Run: headless pygame with SDL's dummy video driver; simulated clock (each Clock.tick advances the game by its frame time, no real sleeping); random seed 0; keys injected as events and as key.get_pressed() state; mouse plan: one left click at the window centre at the start of phase 2, then a move to the lower-right quarter at the start of phase 3.
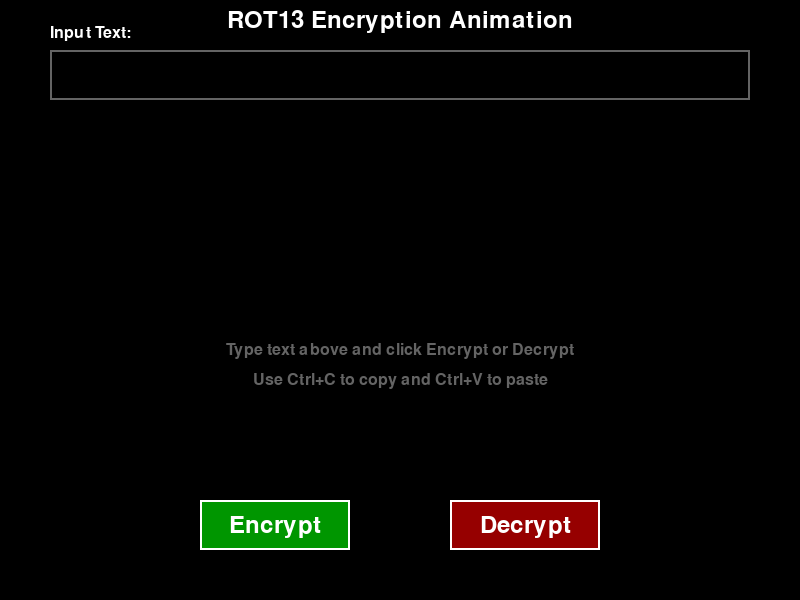
Frame 1 of 4 · flips 1–60 · no input
Frame 2 of 4 · flips 61–180 · clicked the window centre · tapped SPACE, RETURN · held RIGHT (→), D · screen unchanged from frame 1, image omitted
Frame 3 of 4 · flips 181–300 · moved the mouse to the lower-right quarter · held DOWN (↓), S · screen unchanged from frame 2, image omitted
Frame 4 of 4 · flips 301–420 · held LEFT (←), A, UP (↑), W · screen unchanged from frame 3, image omitted

The pygame program that drew these frames:

import pygame
import sys
import math

# Initialize Pygame
pygame.init()

# Constants
WINDOW_WIDTH = 800
WINDOW_HEIGHT = 600
FPS = 60

# Colors
BLACK = (0, 0, 0)
WHITE = (255, 255, 255)
GREEN = (0, 255, 0)
DARK_GREEN = (0, 150, 0)
GRAY = (100, 100, 100)
LIGHT_GRAY = (200, 200, 200)
RED = (255, 0, 0)
DARK_RED = (150, 0, 0)

# Font settings
FONT_SIZE = 36
SMALL_FONT_SIZE = 24
font = pygame.font.SysFont('Arial', FONT_SIZE)
small_font = pygame.font.SysFont('Arial', SMALL_FONT_SIZE)

class Button:
    def __init__(self, x, y, width, height, text, color, text_color=WHITE):
        self.rect = pygame.Rect(x, y, width, height)
        self.text = text
        self.color = color
        self.text_color = text_color
        self.hover_color = tuple(min(255, c + 30) for c in color)
        self.is_hovered = False
        
    def draw(self, screen):
        color = self.hover_color if self.is_hovered else self.color
        pygame.draw.rect(screen, color, self.rect)
        pygame.draw.rect(screen, WHITE, self.rect, 2)
        
        text_surface = font.render(self.text, True, self.text_color)
        text_rect = text_surface.get_rect(center=self.rect.center)
        screen.blit(text_surface, text_rect)
    
    def handle_event(self, event):
        if event.type == pygame.MOUSEMOTION:
            self.is_hovered = self.rect.collidepoint(event.pos)
        elif event.type == pygame.MOUSEBUTTONDOWN:
            if self.rect.collidepoint(event.pos):
                return True
        return False

class SlotMachineLetter:
    def __init__(self, x, y, original_char, target_char):
        self.x = x
        self.y = y
        self.original_char = original_char.upper()
        self.target_char = target_char.upper()
        self.current_char = original_char.upper()
        self.is_spinning = False
        self.spin_speed = 0
        self.spin_offset = 0
        self.alphabet = "ABCDEFGHIJKLMNOPQRSTUVWXYZ"
        self.current_index = 0
        self.target_index = self.alphabet.index(self.target_char) if target_char.isalpha() else 0
        self.stopped = False
        self.has_started = False  # Track if spinning has started
        
    def start_spin(self):
        # Always start spinning for alphabetic characters
        if self.original_char.isalpha():
            self.is_spinning = True
            self.has_started = True
            self.spin_speed = 20
            self.spin_offset = 0
            self.current_index = self.alphabet.index(self.original_char)
            self.stopped = False
        else:
            # For non-alphabetic, mark as stopped immediately
            self.stopped = True
            self.has_started = True
            
    def update(self):
        if self.is_spinning and self.has_started:
            # Gradually slow down
            if self.spin_speed > 0:
                self.spin_offset += self.spin_speed
                if self.spin_offset >= 40:  # Move to next letter every 40 pixels
                    self.spin_offset = 0
                    self.current_index = (self.current_index + 1) % 26
                    self.current_char = self.alphabet[self.current_index]
                
                # Slow down gradually
                if self.spin_speed > 2:
                    self.spin_speed *= 0.98
                else:
                    # Check if we've reached the target
                    if self.current_char == self.target_char:
                        self.is_spinning = False
                        self.stopped = True
                        self.current_char = self.target_char
            else:
                self.is_spinning = False
                self.stopped = True
                self.current_char = self.target_char
                
    def draw(self, screen):
        if self.original_char.isalpha():
            if self.is_spinning and self.has_started:
                # Draw multiple rows for slot machine effect
                for i in range(-2, 3):
                    char_index = (self.current_index - i) % 26
                    char = self.alphabet[char_index]
                    
                    # Calculate alpha based on distance from center
                    alpha = 255 - abs(i) * 80
                    if alpha > 0:
                        # Create surface with alpha
                        text_surface = font.render(char, True, GREEN)
                        text_surface.set_alpha(alpha)
                        
                        # Calculate y position
                        y_pos = self.y + i * 40 - self.spin_offset
                        
                        # Only draw if within reasonable bounds
                        if -50 < y_pos < WINDOW_HEIGHT + 50:
                            screen.blit(text_surface, (self.x, y_pos))
            else:
                # Draw the final character
                color = GREEN if self.stopped else WHITE
                text_surface = font.render(self.current_char, True, color)
                screen.blit(text_surface, (self.x, self.y))
        else:
            # Draw non-alphabetic characters normally
            text_surface = font.render(self.original_char, True, WHITE)
            screen.blit(text_surface, (self.x, self.y))

class Rot13App:
    def __init__(self):
        self.screen = pygame.display.set_mode((WINDOW_WIDTH, WINDOW_HEIGHT))
        pygame.display.set_caption("ROT13 is an obfuscation technique not a true encryption")
        self.clock = pygame.time.Clock()
        self.running = True
        
        # Initialize pygame.scrap
        pygame.scrap.init()
        
        # Input field
        self.input_rect = pygame.Rect(50, 50, WINDOW_WIDTH - 100, 50)
        self.input_text = ""
        self.input_active = False
        
        # Buttons
        self.encrypt_button = Button(200, 500, 150, 50, "Encrypt", DARK_GREEN)
        self.decrypt_button = Button(450, 500, 150, 50, "Decrypt", DARK_RED)
        
        # Slot machine letters
        self.slot_letters = []
        
        # Animation state
        self.is_animating = False
        self.animation_complete = False
        self.animation_start_time = 0
        
        # Track which operation was performed
        self.last_operation = None  # Will be "encrypt" or "decrypt"
        
    def rot13(self, text):
        """Correct ROT13 implementation"""
        result = ""
        for char in text:
            if 'A' <= char <= 'Z':
                # Shift uppercase letters by 13
                result += chr((ord(char) - ord('A') + 13) % 26 + ord('A'))
            elif 'a' <= char <= 'z':
                # Shift lowercase letters by 13
                result += chr((ord(char) - ord('a') + 13) % 26 + ord('a'))
            else:
                # Keep non-alphabetic characters unchanged
                result += char
        return result
    
    def start_animation(self, encrypt=True):
        if not self.input_text:
            return
            
        self.is_animating = True
        self.animation_complete = False
        self.animation_start_time = pygame.time.get_ticks()
        
        # Track which operation was performed
        self.last_operation = "encrypt" if encrypt else "decrypt"
        
        # Calculate target text using ROT13
        target_text = self.rot13(self.input_text)
        
        # Create slot machine letter objects
        self.slot_letters = []
        x_start = 50
        y_pos = 250
        
        for i, char in enumerate(self.input_text):
            original_char = char
            target_char = target_text[i]
            
            # Create slot machine letter for each character
            slot_letter = SlotMachineLetter(
                x_start + i * 45, 
                y_pos, 
                original_char, 
                target_char
            )
            self.slot_letters.append(slot_letter)
        
        # Start all spinning immediately with manual stagger
        self.stagger_start_time = pygame.time.get_ticks()
    
    def handle_events(self):
        for event in pygame.event.get():
            if event.type == pygame.QUIT:
                self.running = False
                
            # Handle input field
            if event.type == pygame.MOUSEBUTTONDOWN:
                self.input_active = self.input_rect.collidepoint(event.pos)
                
            if event.type == pygame.KEYDOWN:
                if self.input_active:
                    # Handle copy (Ctrl+C)
                    if event.key == pygame.K_c and pygame.key.get_mods() & pygame.KMOD_CTRL:
                        if self.input_text:  # Only copy if there's text
                            pygame.scrap.put(pygame.SCRAP_TEXT, self.input_text.encode('utf-8'))
                    
                    # Handle paste (Ctrl+V)
                    elif event.key == pygame.K_v and pygame.key.get_mods() & pygame.KMOD_CTRL:
                        try:
                            # Check if clipboard has text
                            if pygame.scrap.get_types():
                                pasted_data = pygame.scrap.get(pygame.SCRAP_TEXT)
                                if pasted_data:
                                    pasted_text = pasted_data.decode('utf-8')
                                    # Filter out any null characters or invalid characters
                                    pasted_text = ''.join(c for c in pasted_text if c.isprintable())
                                    self.input_text += pasted_text
                        except Exception as e:
                            print(f"Clipboard error: {e}")
                            pass  # Ignore clipboard errors
                    
                    # Handle backspace
                    elif event.key == pygame.K_BACKSPACE:
                        self.input_text = self.input_text[:-1]
                    
                    # Handle regular input
                    elif event.unicode.isalnum() or event.unicode.isspace():
                        self.input_text += event.unicode
            
            # Handle buttons
            if self.encrypt_button.handle_event(event):
                self.start_animation(encrypt=True)
                
            if self.decrypt_button.handle_event(event):
                self.start_animation(encrypt=False)  # ROT13 is symmetric
    
    def update(self):
        # Handle staggered start manually
        if self.is_animating and self.slot_letters:
            current_time = pygame.time.get_ticks()
            elapsed = current_time - self.stagger_start_time
            
            for i, letter in enumerate(self.slot_letters):
                # Start each letter after a delay
                if elapsed > i * 150 and not letter.has_started:
                    letter.start_spin()
        
        # Update slot machine letters
        all_stopped = True
        for letter in self.slot_letters:
            letter.update()
            if not letter.stopped:
                all_stopped = False
        
        if self.is_animating and all_stopped and self.slot_letters:
            # Check if all letters have at least started
            all_started = all(letter.has_started for letter in self.slot_letters)
            if all_started:
                self.is_animating = False
                self.animation_complete = True
    
    def draw(self):
        self.screen.fill(BLACK)
        
        # Draw title
        title_text = font.render("ROT13 Encryption Animation", True, WHITE)
        title_rect = title_text.get_rect(center=(WINDOW_WIDTH // 2, 20))
        self.screen.blit(title_text, title_rect)
        
        # Draw input field
        pygame.draw.rect(self.screen, WHITE if self.input_active else GRAY, self.input_rect, 2)
        
        # Ensure input_text is valid before rendering
        try:
            input_surface = font.render(self.input_text, True, WHITE)
            self.screen.blit(input_surface, (self.input_rect.x + 5, self.input_rect.y + 5))
        except ValueError:
            # If there's an issue with the text, reset it
            self.input_text = ""
            input_surface = font.render("", True, WHITE)
            self.screen.blit(input_surface, (self.input_rect.x + 5, self.input_rect.y + 5))
        
        # Draw input label
        input_label = small_font.render("Input Text:", True, WHITE)
        self.screen.blit(input_label, (self.input_rect.x, self.input_rect.y - 25))
        
        # Draw output label
        if self.slot_letters:
            output_label = small_font.render("Output Text:", True, WHITE)
            self.screen.blit(output_label, (50, 220))
        
        # Draw slot machine letters
        for letter in self.slot_letters:
            letter.draw(self.screen)
        
        # Draw buttons
        self.encrypt_button.draw(self.screen)
        self.decrypt_button.draw(self.screen)
        
        # Draw completion message based on last operation
        if self.animation_complete:
            if self.last_operation == "encrypt":
                complete_text = small_font.render("Encrypted!", True, GREEN)
            else:
                complete_text = small_font.render("Decrypted!", True, GREEN)
            complete_rect = complete_text.get_rect(center=(WINDOW_WIDTH // 2, 450))
            self.screen.blit(complete_text, complete_rect)
        
        # Draw instructions
        if not self.slot_letters:
            instructions = small_font.render("Type text above and click Encrypt or Decrypt", True, GRAY)
            instructions_rect = instructions.get_rect(center=(WINDOW_WIDTH // 2, 350))
            self.screen.blit(instructions, instructions_rect)
        
        # Draw copy/paste hint
        copy_paste_hint = small_font.render("Use Ctrl+C to copy and Ctrl+V to paste", True, GRAY)
        copy_paste_rect = copy_paste_hint.get_rect(center=(WINDOW_WIDTH // 2, 380))
        self.screen.blit(copy_paste_hint, copy_paste_rect)
        
        pygame.display.flip()
    
    def run(self):
        while self.running:
            self.handle_events()
            self.update()
            self.draw()
            self.clock.tick(FPS)
        
        pygame.quit()
        sys.exit()

# Run the application
if __name__ == "__main__":
    app = Rot13App()
    app.run()
